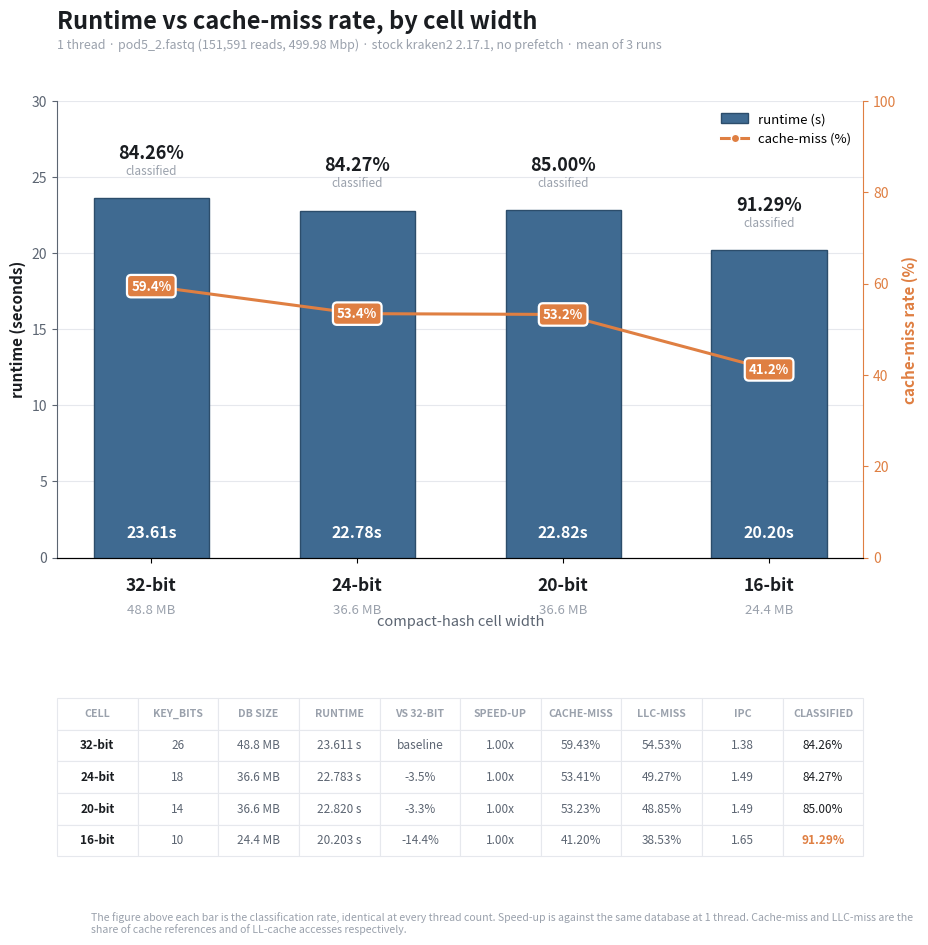

Write the Python code that produced this figure.
import matplotlib
matplotlib.use("Agg")
import matplotlib.pyplot as plt
import matplotlib.patches as mpatches
import numpy as np

# Data exactly as given (pod5_2.fastq, 151,591 reads, 499.98 Mbp, 1 thread,
# stock kraken2 2.17.1, no prefetch, mean of 3 runs).
cells = ["32-bit", "24-bit", "20-bit", "16-bit"]
key_bits = [26, 18, 14, 10]
db_size_mb = [48.8, 36.6, 36.6, 24.4]
db_size_label = ["48.8 MB", "36.6 MB", "36.6 MB", "24.4 MB"]
runtime = [23.611, 22.783, 22.820, 20.203]
vs_32bit = [None, -3.5, -3.3, -14.4]
speedup = ["1.00x", "1.00x", "1.00x", "1.00x"]
cache_miss = [59.43, 53.41, 53.23, 41.20]
llc_miss = [54.53, 49.27, 48.85, 38.53]
ipc = [1.38, 1.49, 1.49, 1.65]
classified = [84.26, 84.27, 85.00, 91.29]

BLUE = "#3f6a91"
BLUE_DARK = "#2c4d6b"
ORANGE = "#df7f42"
INK = "#1a1d21"
INK_SOFT = "#5c6572"
INK_FAINT = "#9aa1ac"
LINE = "#e6e8ed"

fig = plt.figure(figsize=(9.6, 9.6), dpi=250)
fig.patch.set_facecolor("white")
gs = fig.add_gridspec(2, 1, height_ratios=[3.3, 1.4], hspace=0.42,
                       top=0.88, bottom=0.06, left=0.09, right=0.93)
ax = fig.add_subplot(gs[0])
ax_tbl = fig.add_subplot(gs[1])
ax_tbl.axis("off")

# ---------------- main chart ----------------
ax.set_facecolor("white")
x = np.arange(4)
ax.grid(axis="y", color=LINE, linewidth=0.8, zorder=0)

bars = ax.bar(x, runtime, width=0.56, color=BLUE, edgecolor=BLUE_DARK, linewidth=1, zorder=3)
ax.set_ylim(0, 30)
ax.set_yticks(range(0, 31, 5))
ax.tick_params(axis="y", labelsize=10, colors=INK_SOFT)
ax.set_ylabel("runtime (seconds)", fontsize=11, color=INK, fontweight="bold")
for s in ["top", "right"]:
    ax.spines[s].set_visible(False)
ax.spines["left"].set_color(INK_SOFT)
ax.spines["bottom"].set_color(INK)

ax2 = ax.twinx()
ax2.plot(x, cache_miss, color=ORANGE, linewidth=2.2, linestyle="-", marker="o",
          markersize=9, markerfacecolor=ORANGE, markeredgecolor="white",
          markeredgewidth=2, zorder=4)
ax2.set_ylim(0, 100)
ax2.set_yticks(range(0, 101, 20))
ax2.tick_params(axis="y", labelsize=10, colors=ORANGE)
ax2.set_ylabel("cache-miss rate (%)", fontsize=11, color=ORANGE, fontweight="bold")
for s in ["top", "left"]:
    ax2.spines[s].set_visible(False)
ax2.spines["right"].set_color(ORANGE)

# classified % + caption, above each bar
for xi, r, c in zip(x, runtime, classified):
    ax.text(xi, r + 2.6, f"{c:.2f}%", ha="center", fontsize=13, fontweight="bold", color=INK, zorder=5)
    ax.text(xi, r + 1.55, "classified", ha="center", fontsize=8.5, color=INK_FAINT, zorder=5)

# runtime value, white bold, inside the bar near its base
for xi, r in zip(x, runtime):
    ax.text(xi, 1.3, f"{r:.2f}s", ha="center", fontsize=11.5, fontweight="bold", color="white", zorder=5)

# cache-miss pill label, on the marker
for xi, cm in zip(x, cache_miss):
    ax2.annotate(f"{cm:.1f}%", (xi, cm), ha="center", va="center", fontsize=9.5,
                  fontweight="bold", color="white", zorder=6,
                  bbox=dict(boxstyle="round,pad=0.32", fc=ORANGE, ec="white", lw=1.6))

# x tick labels: cell name (bold) + db size (grey) underneath
ax.set_xticks(x)
ax.set_xticklabels([])
for xi, cell, sz in zip(x, cells, db_size_label):
    ax.text(xi, -2.2, cell, ha="center", fontsize=12.5, fontweight="bold", color=INK)
    ax.text(xi, -3.7, sz, ha="center", fontsize=9.5, color=INK_FAINT)
ax.set_xlabel("compact-hash cell width", fontsize=10.5, color=INK_SOFT, labelpad=34)

legend_handles = [
    mpatches.Patch(facecolor=BLUE, edgecolor=BLUE_DARK, label="runtime (s)"),
    plt.Line2D([0], [0], color=ORANGE, marker="o", markerfacecolor=ORANGE,
                markeredgecolor="white", linewidth=2.2, label="cache-miss (%)"),
]
ax.legend(handles=legend_handles, loc="upper right", fontsize=9.5, frameon=False)

fig.text(0.09, 0.975, "Runtime vs cache-miss rate, by cell width",
          fontsize=17, fontweight="bold", color=INK, ha="left", va="top")
fig.text(0.09, 0.945,
          "1 thread · pod5_2.fastq (151,591 reads, 499.98 Mbp) · stock kraken2 2.17.1, no prefetch · mean of 3 runs",
          fontsize=9, color=INK_FAINT, style="italic", ha="left", va="top")

# ---------------- data table ----------------
col_labels = ["CELL", "KEY_BITS", "DB SIZE", "RUNTIME", "VS 32-BIT", "SPEED-UP",
              "CACHE-MISS", "LLC-MISS", "IPC", "CLASSIFIED"]
rows = []
for i in range(4):
    vs = "baseline" if vs_32bit[i] is None else f"{vs_32bit[i]:.1f}%"
    rows.append([
        cells[i], str(key_bits[i]), db_size_label[i], f"{runtime[i]:.3f} s", vs,
        speedup[i], f"{cache_miss[i]:.2f}%", f"{llc_miss[i]:.2f}%", f"{ipc[i]:.2f}",
        f"{classified[i]:.2f}%",
    ])

tbl = ax_tbl.table(cellText=rows, colLabels=col_labels, loc="upper center", cellLoc="center")
tbl.auto_set_font_size(False)
tbl.set_fontsize(8.5)
tbl.scale(1, 1.9)
for (r, c), cell in tbl.get_celld().items():
    cell.set_edgecolor(LINE)
    cell.set_linewidth(0.8)
    if r == 0:
        cell.set_text_props(color=INK_FAINT, fontweight="bold")
        cell.set_facecolor("white")
        cell.get_text().set_fontsize(7.6)
    else:
        cell.set_facecolor("white")
        if c == 0:
            cell.set_text_props(fontweight="bold", color=INK)
        elif c == 9:
            color = ORANGE if r == 4 else INK
            weight = "bold" if r == 4 else "normal"
            cell.set_text_props(color=color, fontweight=weight)
        else:
            cell.set_text_props(color=INK_SOFT)

fig.text(0.125, 0.015,
          "The figure above each bar is the classification rate, identical at every thread count. "
          "Speed-up is against the same database at 1 thread. Cache-miss and LLC-miss are the share "
          "of cache references and of LL-cache accesses respectively.",
          fontsize=7.6, color=INK_FAINT, wrap=True)

fig.savefig("k2_cellwidth_chart.png", facecolor="white", bbox_inches="tight", pad_inches=0.25)
plt.close(fig)
print("saved k2_cellwidth_chart.png")
